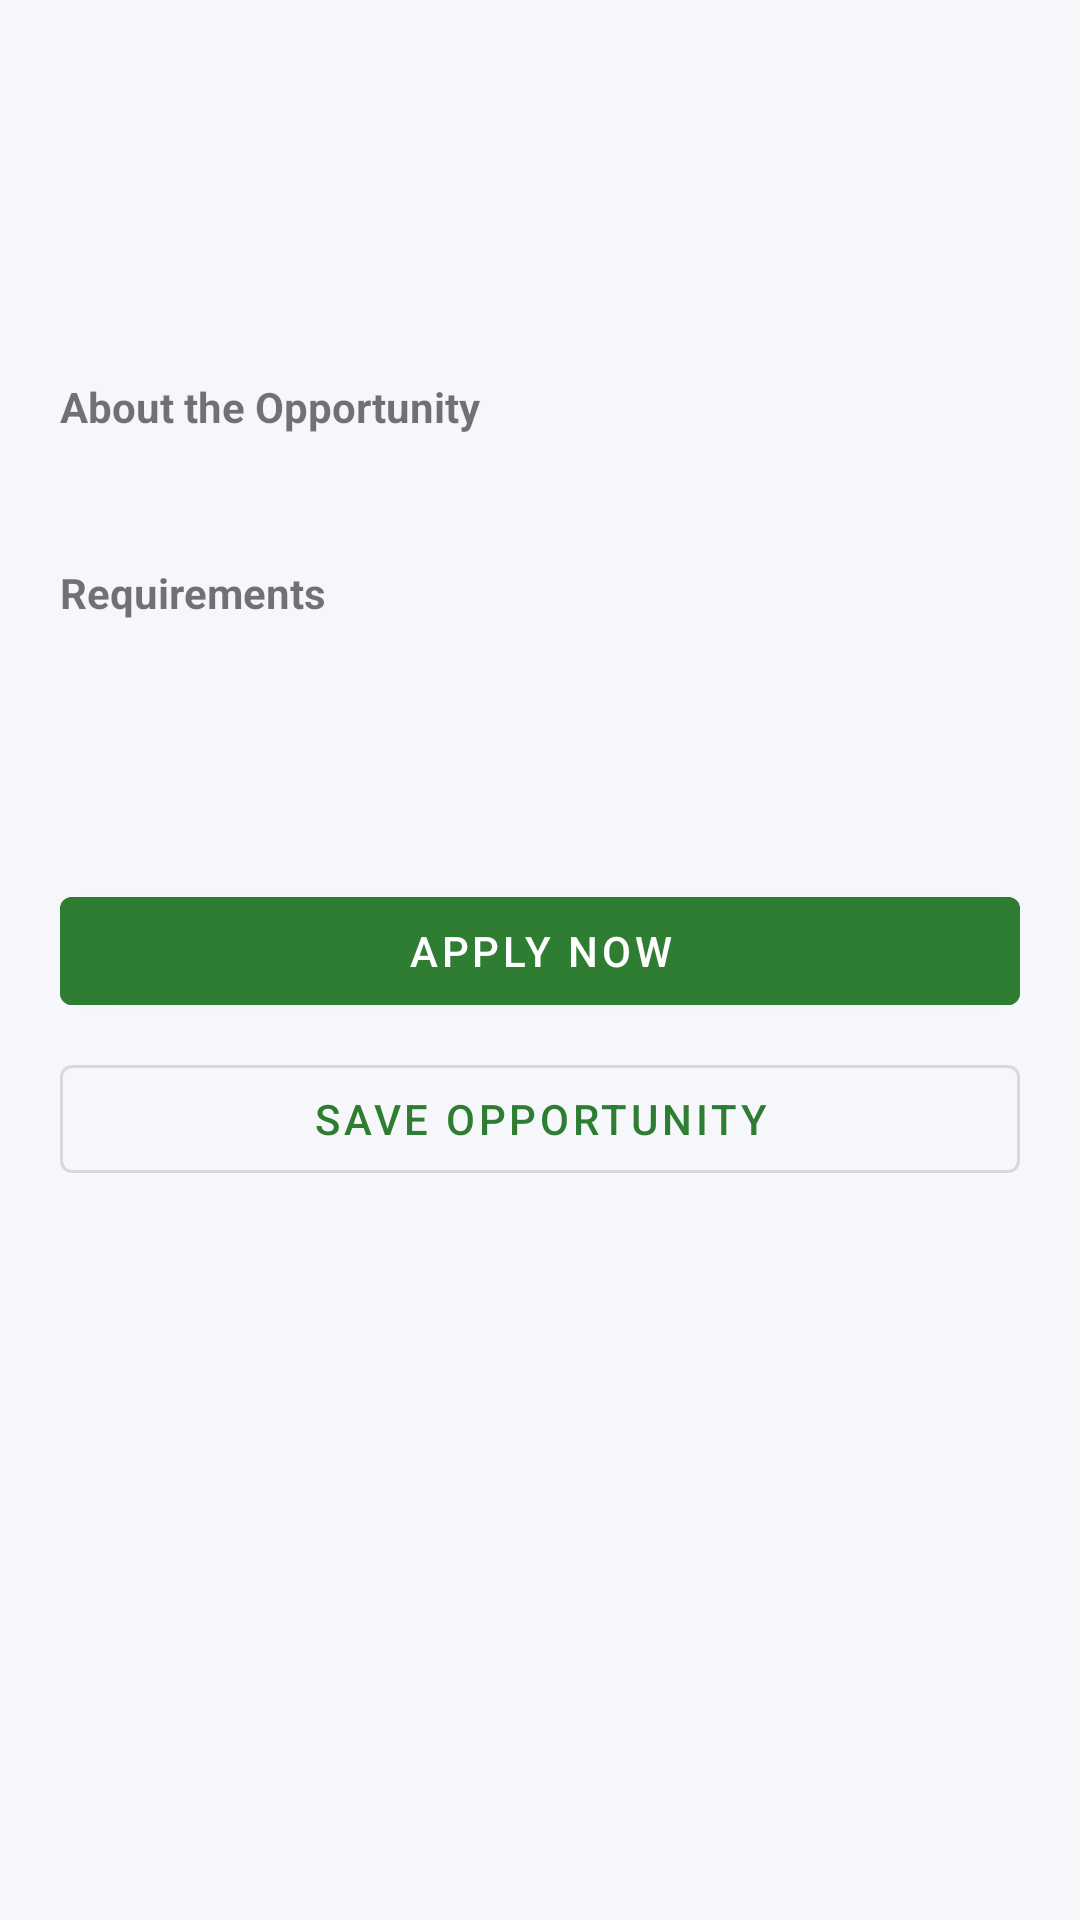

This screen was rendered from an Android layout file. Write that file and the resources it references.
<!-- AndroidManifest.xml: application theme Theme.YouthLinkSA -->
<!-- res/layout/fragment_opportunity_detail.xml -->
<?xml version="1.0" encoding="utf-8"?>
<ScrollView xmlns:android="http://schemas.android.com/apk/res/android"
    android:layout_width="match_parent"
    android:layout_height="match_parent">

    <LinearLayout
        android:layout_width="match_parent"
        android:layout_height="wrap_content"
        android:orientation="vertical"
        android:padding="20dp">

        <ProgressBar
            android:id="@+id/progressBar"
            android:layout_width="wrap_content"
            android:layout_height="wrap_content"
            android:layout_gravity="center"
            android:visibility="gone" />

        <TextView
            android:id="@+id/tvTitle"
            android:layout_width="match_parent"
            android:layout_height="wrap_content"
            android:textSize="22sp"
            android:textStyle="bold"
            android:textColor="@color/yl_text_primary" />

        <TextView
            android:id="@+id/tvOrganisation"
            android:layout_width="match_parent"
            android:layout_height="wrap_content"
            android:layout_marginTop="4dp"
            android:textSize="16sp"
            android:textColor="@color/yl_text_secondary" />

        <TextView
            android:id="@+id/tvMeta"
            android:layout_width="match_parent"
            android:layout_height="wrap_content"
            android:layout_marginTop="12dp"
            android:textColor="@color/yl_blue" />

        <TextView
            android:layout_width="match_parent"
            android:layout_height="wrap_content"
            android:layout_marginTop="20dp"
            android:text="About the Opportunity"
            android:textStyle="bold" />

        <TextView
            android:id="@+id/tvDescription"
            android:layout_width="match_parent"
            android:layout_height="wrap_content"
            android:layout_marginTop="4dp"
            android:textColor="@color/yl_text_primary" />

        <TextView
            android:layout_width="match_parent"
            android:layout_height="wrap_content"
            android:layout_marginTop="20dp"
            android:text="Requirements"
            android:textStyle="bold" />

        <TextView
            android:id="@+id/tvRequirements"
            android:layout_width="match_parent"
            android:layout_height="wrap_content"
            android:layout_marginTop="4dp"
            android:textColor="@color/yl_text_primary" />

        <TextView
            android:id="@+id/tvClosingDate"
            android:layout_width="match_parent"
            android:layout_height="wrap_content"
            android:layout_marginTop="20dp"
            android:textColor="@color/yl_red"
            android:textStyle="bold" />

        <com.google.android.material.button.MaterialButton
            android:id="@+id/btnApply"
            android:layout_width="match_parent"
            android:layout_height="wrap_content"
            android:layout_marginTop="24dp"
            android:text="@string/opportunity_apply"
            android:backgroundTint="@color/yl_green" />

        <com.google.android.material.button.MaterialButton
            android:id="@+id/btnSave"
            style="@style/Widget.MaterialComponents.Button.OutlinedButton"
            android:layout_width="match_parent"
            android:layout_height="wrap_content"
            android:layout_marginTop="8dp"
            android:text="@string/opportunity_save" />

    </LinearLayout>
</ScrollView>
<!-- resources referenced by this layout -->
<resources>
  <color name="yl_blue">#1565C0</color>
  <color name="yl_green">#2E7D32</color>
  <color name="yl_red">#C62828</color>
  <color name="yl_text_primary">#1A1A1A</color>
  <color name="yl_text_secondary">#6B7280</color>
  <string name="opportunity_apply">Apply Now</string>
  <string name="opportunity_save">Save Opportunity</string>
  <style name="Theme.YouthLinkSA" parent="Theme.MaterialComponents.DayNight.NoActionBar">
          <item name="colorPrimary">@color/yl_green</item>
          <item name="colorPrimaryDark">@color/yl_green</item>
          <item name="colorAccent">@color/yl_gold</item>
          <item name="android:windowBackground">@color/yl_background</item>
      </style>
  <color name="yl_gold">#F9A825</color>
  <color name="yl_background">#F5F7FA</color>
</resources>
